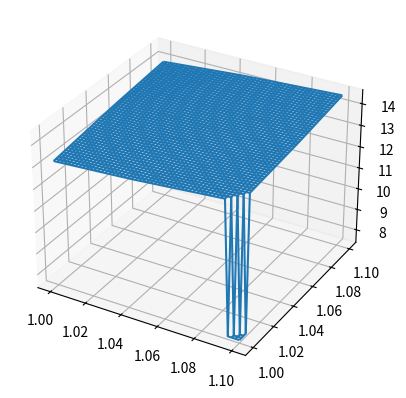

This chart was generated by the following Python code:
import numpy as np

import matplotlib.pyplot as plt
from mpl_toolkits.mplot3d import Axes3D

def plot(xs, ys, zs):
    fig = plt.figure()
    ax = fig.add_subplot(111, projection='3d')
    ax.plot_wireframe(xs, ys, zs)
    plt.show()

def linear(x):
    return x

def relu(x):
    if x > 0:
        return x
    else:
        return 0

class Layer(object):
    def __init__(self, shape, linear_activation=False):
        self._weights = np.random.rand(shape[0], shape[1]) * 2 - 1
        self._activation_function = np.vectorize(linear if linear_activation else relu)

    def run(self, x):
        weighted_sum = np.dot(self._weights, x)
        return self._activation_function(weighted_sum)

def run_network(x, layers):
    for layer in layers:
        x = layer.run(x)
    return x

def main():
    # Input = (2,)
    x = np.random.rand(2)
    print(x)
    print(f"Input shape: {x.shape}")

    # Output of first layer = 64
    layer_1 = Layer((64, 2))
    # Output of second layer = 64
    layer_2 = Layer((64, 64))
    # Output of third layer = 1
    layer_3 = Layer((1, 64), linear_activation=True)

    layers = [layer_1, layer_2, layer_3]
    run_network_np = np.vectorize(run_network, excluded=[1])

    x = y = np.linspace(1, 1.1, 50)
    X, Y = np.meshgrid(x, y)
    zs = np.array([run_network(np.array([x, y]), layers) for x, y in zip(np.ravel(X), np.ravel(Y))])
    Z = zs.reshape(X.shape)
    plot(X, Y, Z)

if __name__ == "__main__":
    # Make random numbers predictable
    # np.random.seed(0)
    main()
    # xs = np.linspace(-5, 5, 100)
    # ys = np.linspace(-5, 5, 100)
    # XS, YS = np.meshgrid(xs, ys)
    # zs = np.sqrt(XS**2, YS**2)

    # plot(XS, YS, zs)